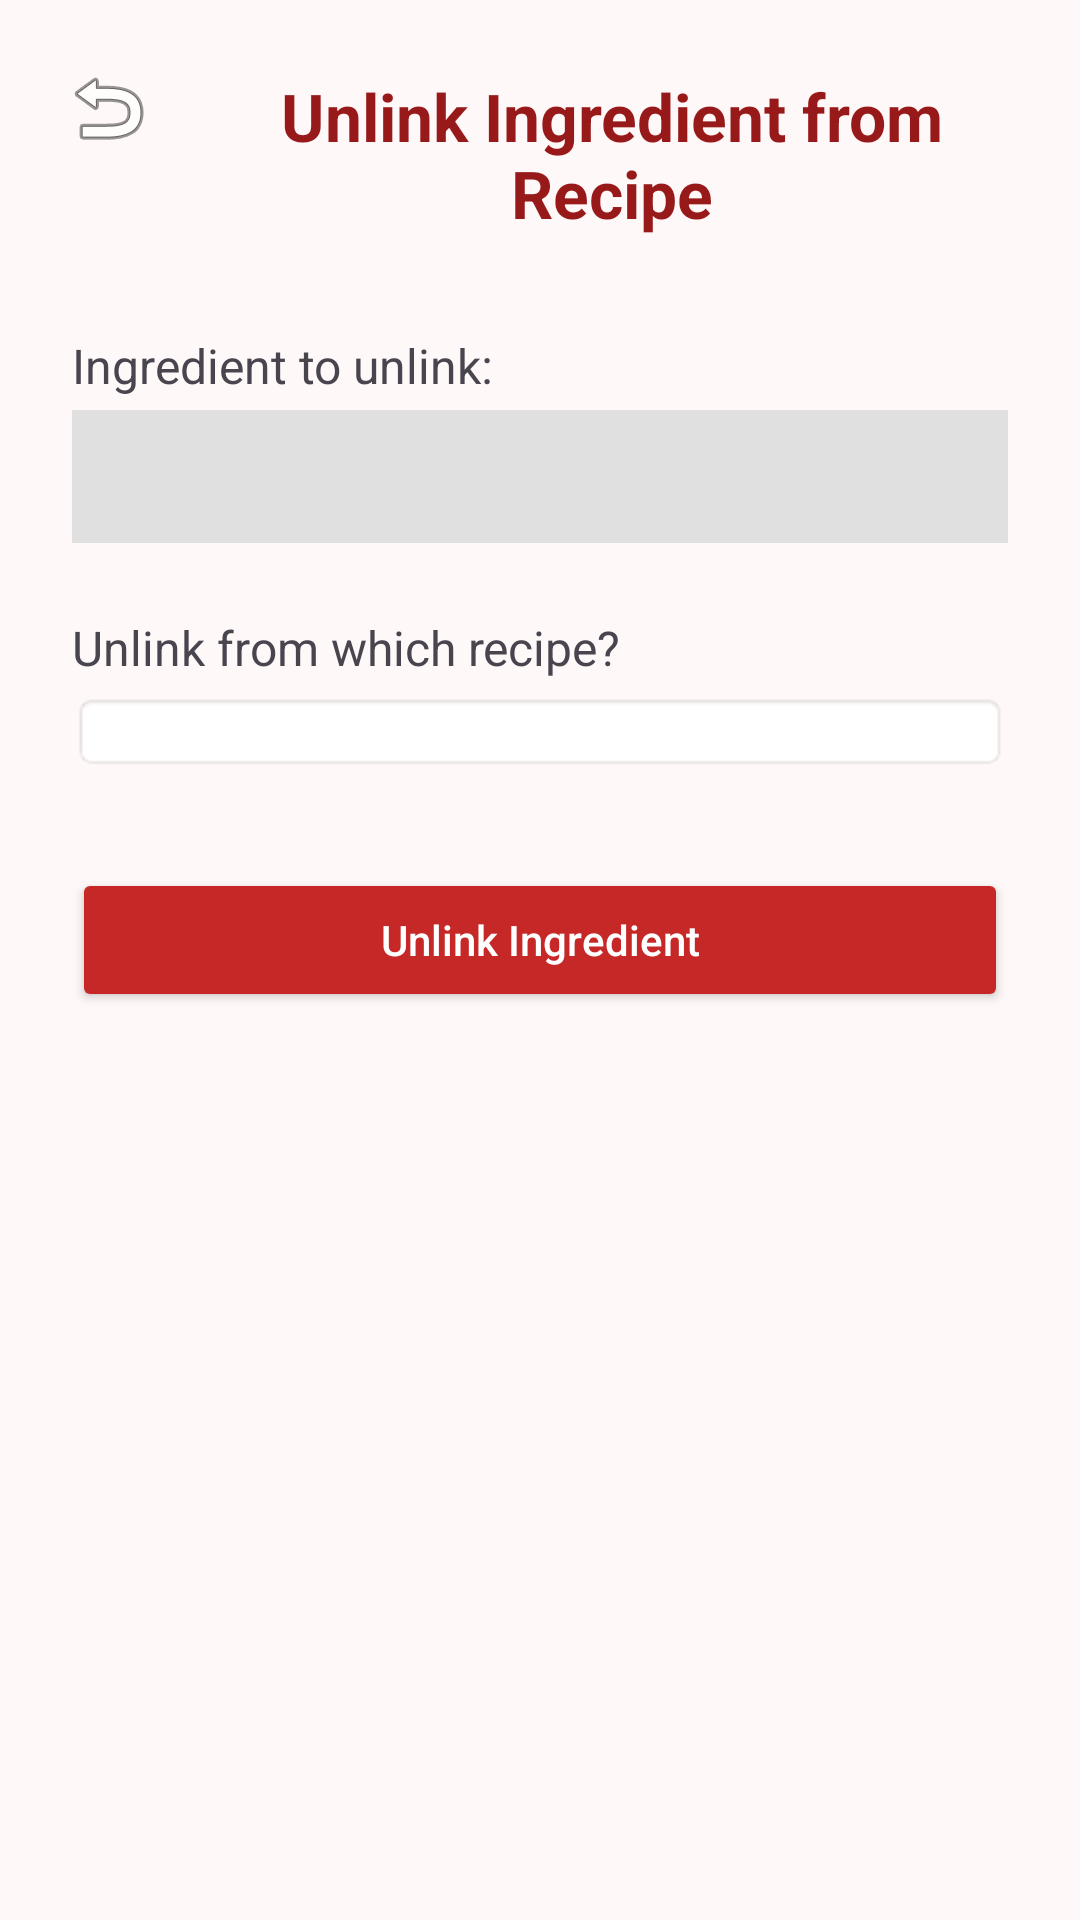

Android layout source for this screen:
<!-- AndroidManifest.xml: application theme Theme.Material3.DayNight.NoActionBar -->
<!-- res/layout/activity_delete_ingredient_from_recipe.xml -->
<?xml version="1.0" encoding="utf-8"?>
<androidx.constraintlayout.widget.ConstraintLayout
    xmlns:android="http://schemas.android.com/apk/res/android"
    xmlns:app="http://schemas.android.com/apk/res-auto"
    xmlns:tools="http://schemas.android.com/tools"
    android:layout_width="match_parent"
    android:layout_height="match_parent"
    android:background="#FFF8F8"
    tools:context=".app.chef.DeleteIngredientFromRecipeActivity">

    <ImageButton
        android:id="@+id/btnBack"
        android:layout_width="40dp"
        android:layout_height="40dp"
        android:background="?attr/selectableItemBackgroundBorderless"
        android:src="@android:drawable/ic_menu_revert"
        android:contentDescription="@string/back"
        android:layout_marginStart="16dp"
        android:layout_marginTop="16dp"
        app:layout_constraintStart_toStartOf="parent"
        app:layout_constraintTop_toTopOf="parent" />

    <TextView
        android:id="@+id/tvHeader"
        android:layout_width="0dp"
        android:layout_height="wrap_content"
        android:text="Unlink Ingredient from Recipe"
        android:textSize="22sp"
        android:textStyle="bold"
        android:textColor="#971919"
        android:gravity="center"
        android:layout_marginStart="64dp"
        android:layout_marginEnd="16dp"
        android:layout_marginTop="24dp"
        app:layout_constraintTop_toTopOf="parent"
        app:layout_constraintStart_toStartOf="parent"
        app:layout_constraintEnd_toEndOf="parent" />

    <TextView
        android:id="@+id/tvIngredientLabel"
        android:layout_width="wrap_content"
        android:layout_height="wrap_content"
        android:text="Ingredient to unlink:"
        android:textSize="16sp"
        android:layout_marginTop="32dp"
        android:layout_marginStart="24dp"
        app:layout_constraintTop_toBottomOf="@id/tvHeader"
        app:layout_constraintStart_toStartOf="parent" />

    <TextView
        android:id="@+id/tvIngredientName"
        android:layout_width="0dp"
        android:layout_height="wrap_content"
        android:textSize="18sp"
        android:textStyle="bold"
        android:textColor="@android:color/black"
        android:background="#E0E0E0"
        android:padding="10dp"
        android:layout_marginTop="4dp"
        android:layout_marginStart="24dp"
        android:layout_marginEnd="24dp"
        app:layout_constraintTop_toBottomOf="@id/tvIngredientLabel"
        app:layout_constraintStart_toStartOf="parent"
        app:layout_constraintEnd_toEndOf="parent"
        tools:text="Sauce" />

    <TextView
        android:id="@+id/tvRecipeLabel"
        android:layout_width="wrap_content"
        android:layout_height="wrap_content"
        android:text="Unlink from which recipe?"
        android:textSize="16sp"
        android:layout_marginTop="24dp"
        android:layout_marginStart="24dp"
        app:layout_constraintTop_toBottomOf="@id/tvIngredientName"
        app:layout_constraintStart_toStartOf="parent" />

    <Spinner
        android:id="@+id/spRecipe"
        android:layout_width="0dp"
        android:layout_height="wrap_content"
        android:layout_marginStart="24dp"
        android:layout_marginEnd="24dp"
        android:layout_marginTop="4dp"
        android:padding="8dp"
        android:background="@android:drawable/editbox_background"
        app:layout_constraintTop_toBottomOf="@id/tvRecipeLabel"
        app:layout_constraintStart_toStartOf="parent"
        app:layout_constraintEnd_toEndOf="parent" />

    <Button
        android:id="@+id/btnDelete"
        android:layout_width="0dp"
        android:layout_height="wrap_content"
        android:text="Unlink Ingredient"
        android:textAllCaps="false"
        android:textColor="#FFFFFF"
        android:backgroundTint="#C62828"
        android:layout_marginTop="32dp"
        android:layout_marginStart="24dp"
        android:layout_marginEnd="24dp"
        app:layout_constraintTop_toBottomOf="@id/spRecipe"
        app:layout_constraintStart_toStartOf="parent"
        app:layout_constraintEnd_toEndOf="parent" />

</androidx.constraintlayout.widget.ConstraintLayout>
<!-- resources referenced by this layout -->
<resources>
  <string name="back">Back</string>
</resources>
